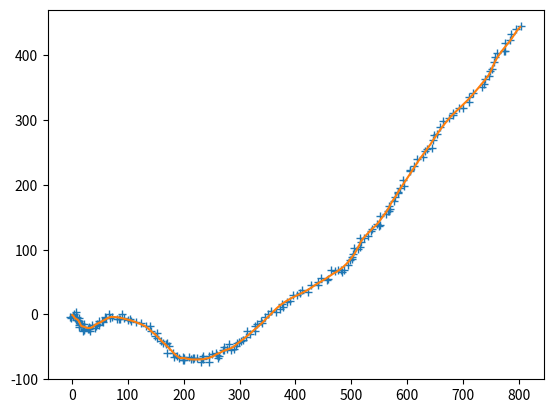
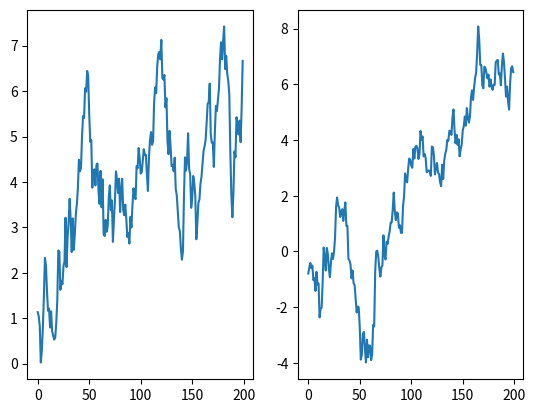

Recreate these plots in Python, in order.
import numpy as np
from scipy.stats import multivariate_normal as mvn

class trajectory():
    
    def __init__(self, seed=123, ndat=200, q=.5, r=3.):
        self.ndat = ndat
        self.seed = seed
        self.q = q
        self.dt = 1
        self.r = r
        self.A = np.array([[1, 0, self.dt, 0],
                           [0, 1, 0, self.dt],
                           [0, 0, 1,  0],
                           [0, 0, 0,  1]])
        self.Q = self.q**2 * np.array([[self.dt**3/3, 0      , self.dt**2/2, 0      ],
                                      [0,       self.dt**3/3, 0,       self.dt**2/2],
                                      [self.dt**2/2, 0,       self.dt,      0      ],
                                      [0,       self.dt**2/2, 0,       self.dt     ]])
        #self.Q = self.q**2 * np.eye(4)
        self.H = np.array([[1., 0, 0, 0],
                           [0., 1, 0, 0]])
        self.R = self.r**2 * np.eye(2)
        self.m0 = np.array([0., 0., 1., -1.]) #.reshape(4,1)
        self.X = np.zeros(shape=(self.A.shape[0], self.ndat))
        self.Y = np.zeros(shape=(self.H.shape[0], self.ndat))
        self._simulate()
        
    def _simulate(self):
        np.random.seed(self.seed)
        
        x = self.m0;
        for t in range(self.ndat):
            w = mvn.rvs(cov=self.Q)
            x = self.A.dot(x) + w
            y = self.H.dot(x) + mvn.rvs(cov=self.R)
            self.X[:,t] = x.flatten()
            self.Y[:,t] = y.flatten()


if __name__ == '__main__':
    import matplotlib.pylab as plt
    traj = trajectory(12345)
    
    plt.figure(1)
    plt.plot(traj.Y[0,:], traj.Y[1,:], '+')
    plt.plot(traj.X[0,:], traj.X[1,:])

    plt.figure(2)
    plt.subplot(1,2,1)
    plt.plot(traj.X[2,:])    
    plt.subplot(1,2,2)
    plt.plot(traj.X[3,:])
